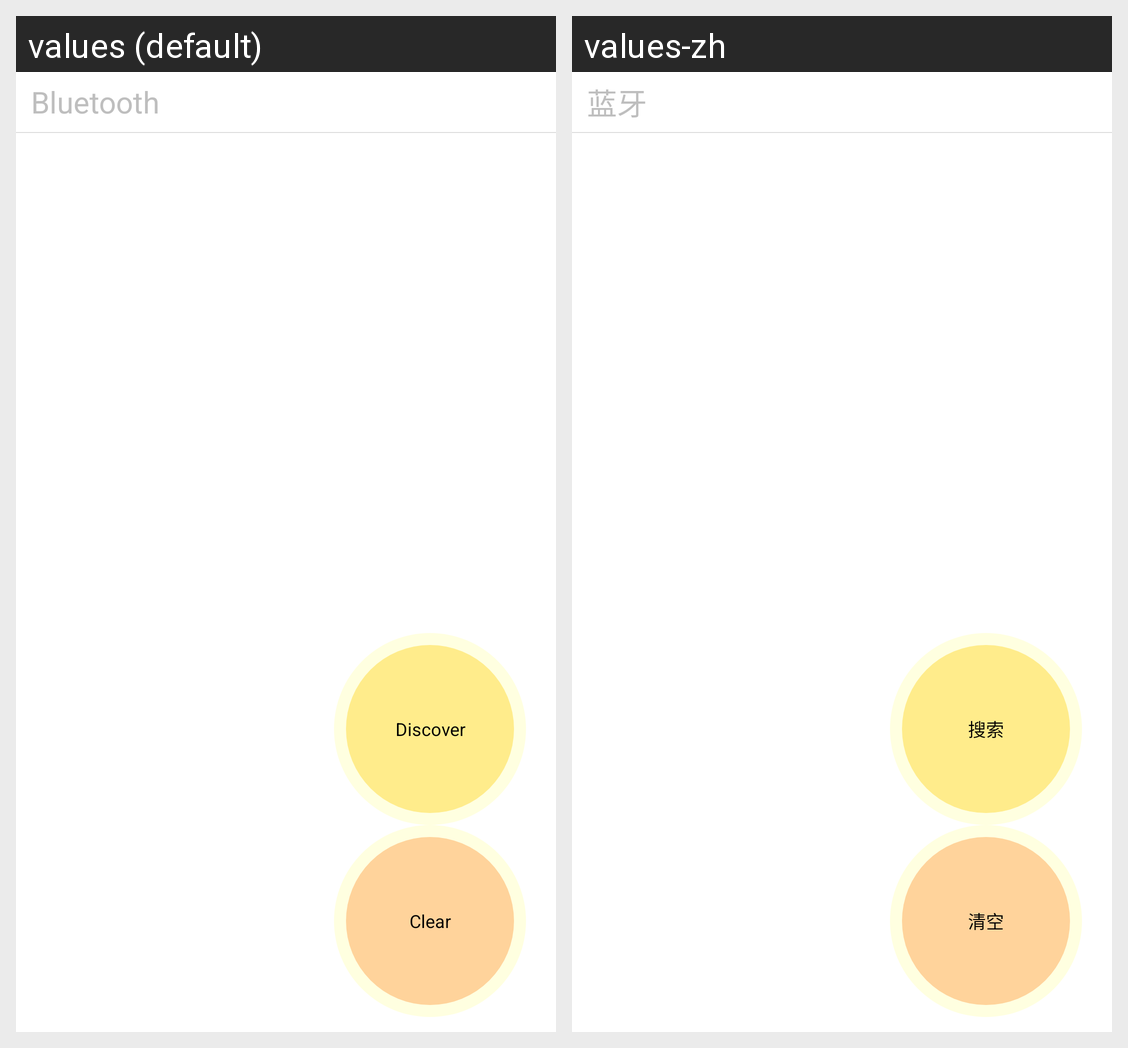

Locale-by-locale string values for the Android screen shown in this grid:
Android screen res/layout/activity_bluetooth.xml rendered under 2 locales, left to right: values (default), values-zh. Device: Nexus 5 (rendered at 1080×1920; each locale shown at half size, 540×960, under a caption strip naming it); theme android:Theme.NoTitleBar.
Strings drawn on this screen, with the default value and each locale's value (text and hints the layout hard-codes, and strings that could not be matched under every locale, appear in the picture but are not listed):

bluetooth
  values: Bluetooth
  values-zh: 蓝牙

str_Clear
  values: Clear
  values-zh: 清空

bluetooth_search
  values: Discover
  values-zh: 搜索
